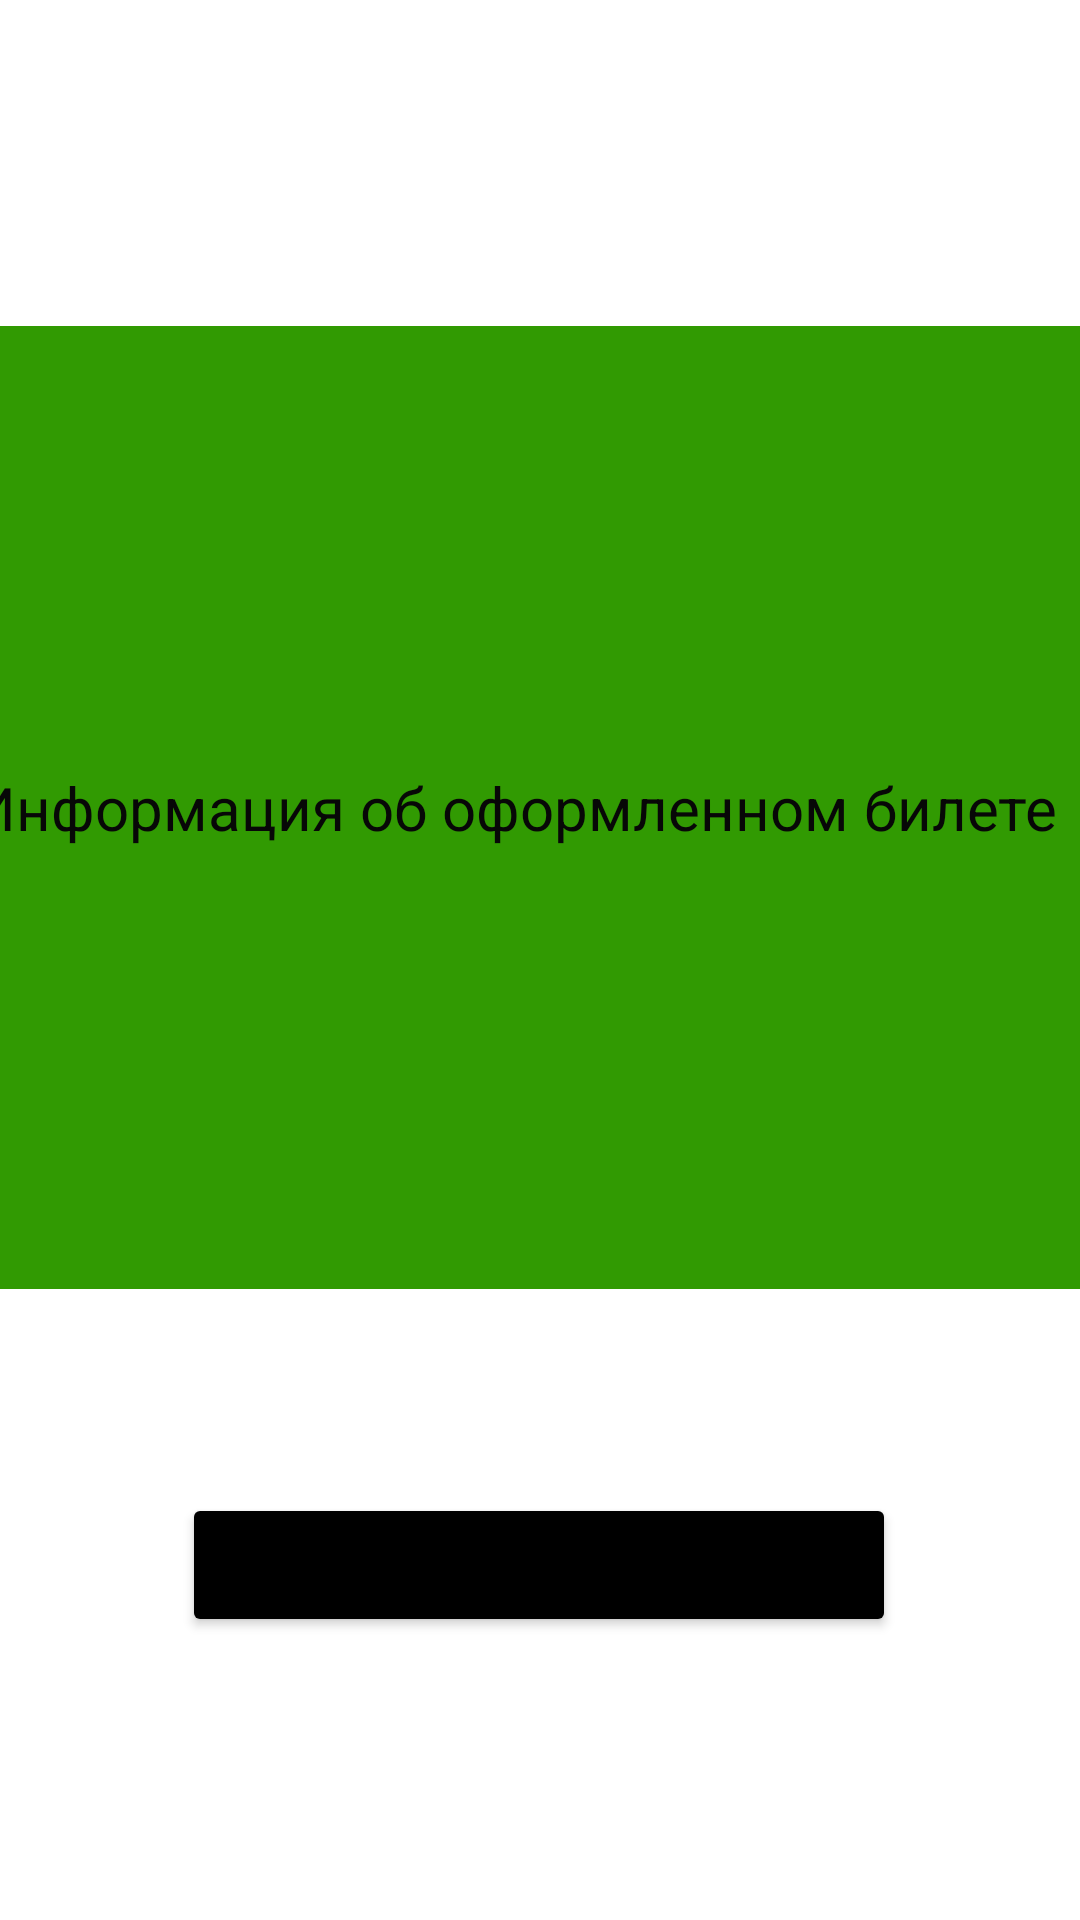

This screen was rendered from an Android layout file. Write that file and the resources it references.
<!-- AndroidManifest.xml: application theme Theme.HomeWork4_2 -->
<!-- res/layout/activity_second.xml -->
<?xml version="1.0" encoding="utf-8"?>
<androidx.constraintlayout.widget.ConstraintLayout xmlns:android="http://schemas.android.com/apk/res/android"
    xmlns:app="http://schemas.android.com/apk/res-auto"
    xmlns:tools="http://schemas.android.com/tools"
    android:layout_width="match_parent"
    android:layout_height="match_parent"
    tools:context=".SecondActivity">

    <TextView
        android:id="@+id/info"
        android:layout_width="379dp"
        android:layout_height="321dp"
        android:background="#319A02"
        android:gravity="center_vertical"
        android:text="Информация об оформленном билете"
        android:textColor="#070707"
        android:textSize="20sp"
        app:layout_constraintBottom_toBottomOf="parent"
        app:layout_constraintEnd_toEndOf="parent"
        app:layout_constraintStart_toStartOf="parent"
        app:layout_constraintTop_toTopOf="parent"
        app:layout_constraintVertical_bias="0.341" />

    <Button
        android:id="@+id/button2"
        android:layout_width="wrap_content"
        android:layout_height="wrap_content"
        android:layout_marginTop="68dp"
        android:backgroundTint="#000000"
        android:text="ОФОРМЛЕНИЕ НОВОГО БИЛЕТА"
        app:layout_constraintEnd_toEndOf="parent"
        app:layout_constraintHorizontal_bias="0.496"
        app:layout_constraintStart_toStartOf="parent"
        app:layout_constraintTop_toBottomOf="@+id/info" />
</androidx.constraintlayout.widget.ConstraintLayout>
<!-- resources referenced by this layout -->
<resources>
  <style name="Theme.HomeWork4_2" parent="Theme.MaterialComponents.DayNight.DarkActionBar">
          
          <item name="colorPrimary">@color/purple_500</item>
          <item name="colorPrimaryVariant">@color/purple_700</item>
          <item name="colorOnPrimary">@color/white</item>
          
          <item name="colorSecondary">@color/teal_200</item>
          <item name="colorSecondaryVariant">@color/teal_700</item>
          <item name="colorOnSecondary">@color/black</item>
          
          <item name="android:statusBarColor">?attr/colorPrimaryVariant</item>
          
      </style>
  <!-- not gathered from this repository: default colours our renderer supplied (Android Studio template values) -->
  <color name="purple_500">#FF6200EE</color>
  <color name="purple_700">#FF3700B3</color>
  <color name="teal_200">#FF03DAC5</color>
  <color name="teal_700">#FF018786</color>
  <color name="black">#FF000000</color>
  <color name="white">#FFFFFFFF</color>
</resources>
